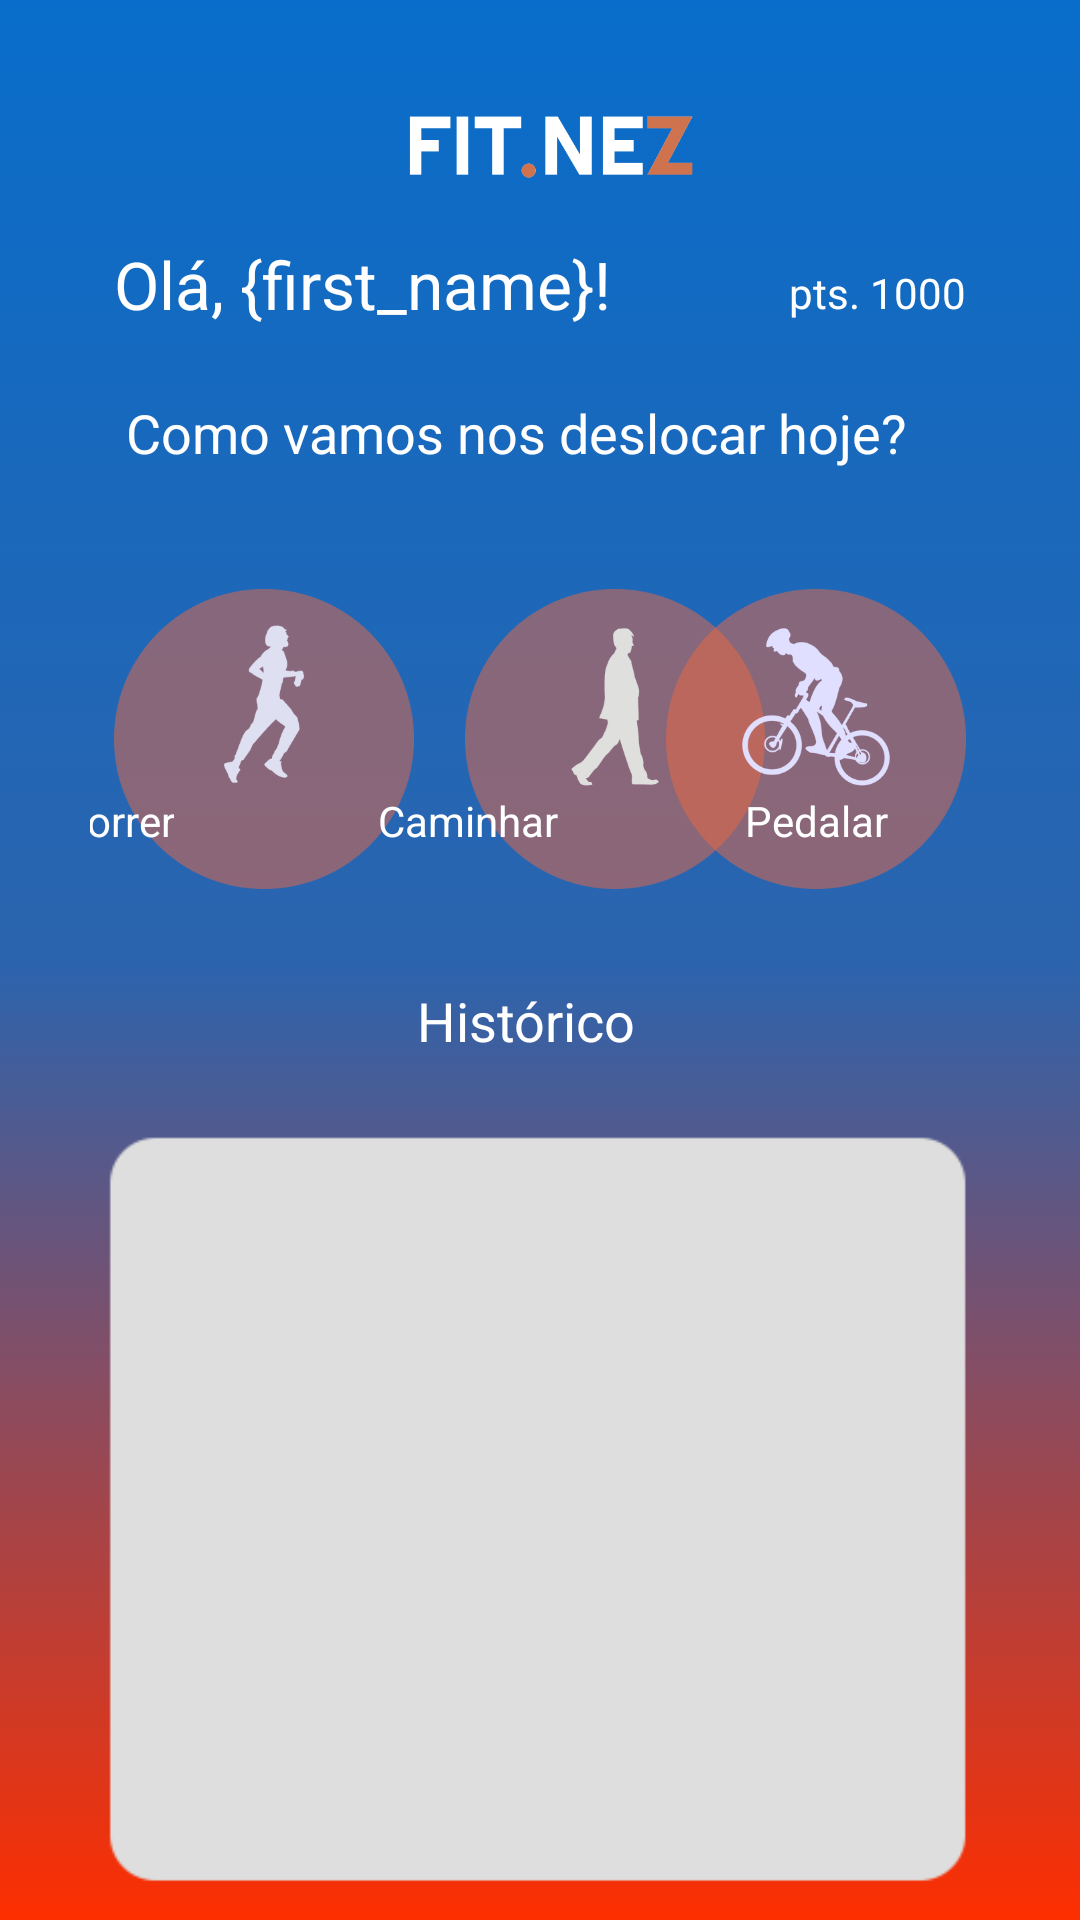

Reconstruct the res/layout file that produces this screen, plus the resources it refers to.
<!-- AndroidManifest.xml: application theme Theme.Esg -->
<!-- res/layout/activity_home.xml -->
<?xml version="1.0" encoding="utf-8"?>
<androidx.constraintlayout.widget.ConstraintLayout xmlns:android="http://schemas.android.com/apk/res/android"
    xmlns:app="http://schemas.android.com/apk/res-auto"
    xmlns:tools="http://schemas.android.com/tools"
    android:layout_width="match_parent"
    android:layout_height="match_parent"
    android:background="@drawable/background"
    android:paddingLeft="30dp"
    android:paddingRight="30dp"
    tools:context=".MainActivity">

    <ImageView
        android:id="@+id/imageView"
        android:layout_width="100dp"
        android:layout_height="100dp"
        android:layout_marginStart="8dp"
        android:layout_marginTop="40dp"
        app:layout_constraintStart_toStartOf="parent"
        app:layout_constraintTop_toBottomOf="@+id/textView7"
        app:srcCompat="@drawable/correr" />

    <ImageView
        android:id="@+id/imageView2"
        android:layout_width="100dp"
        android:layout_height="100dp"
        android:layout_marginTop="40dp"
        android:layout_marginStart="125dp"
        app:layout_constraintTop_toBottomOf="@+id/textView7"
        app:layout_constraintStart_toStartOf="parent"
        app:srcCompat="@drawable/caminhar" />

    <ImageView
        android:id="@+id/imageView3"
        android:layout_width="100dp"
        android:layout_height="100dp"
        android:layout_marginTop="40dp"
        android:layout_marginEnd="8dp"
        app:layout_constraintEnd_toEndOf="parent"
        app:layout_constraintTop_toBottomOf="@+id/textView7"
        app:srcCompat="@drawable/pedalar" />

    <ImageView
        android:id="@+id/imageViewLogo"
        android:layout_width="100dp"
        android:layout_height="50dp"
        android:layout_marginStart="6dp"
        android:layout_marginTop="24dp"
        app:srcCompat="@drawable/logo_retangular"
        app:layout_constraintEnd_toEndOf="parent"
        app:layout_constraintStart_toStartOf="parent"
        app:layout_constraintTop_toTopOf="parent" />

    <TextView
        android:id="@+id/textView2"
        android:layout_width="wrap_content"
        android:layout_height="wrap_content"
        android:layout_marginStart="8dp"
        android:layout_marginTop="80dp"
        android:text="Olá, {first_name}!"
        android:textAppearance="@style/TextAppearance.AppCompat.Large"
        android:textColor="#FFFFFF"
        app:layout_constraintStart_toStartOf="parent"
        app:layout_constraintTop_toTopOf="parent" />

    <TextView
        android:id="@+id/textView7"
        android:layout_width="wrap_content"
        android:layout_height="wrap_content"
        android:layout_marginStart="52dp"
        android:layout_marginTop="132dp"
        android:layout_marginEnd="68dp"
        android:text="Como vamos nos deslocar hoje?"
        android:textAppearance="@style/TextAppearance.AppCompat.Large"
        android:textColor="#FFFFFF"
        android:textSize="18sp"
        app:layout_constraintEnd_toEndOf="parent"
        app:layout_constraintStart_toStartOf="parent"
        app:layout_constraintTop_toTopOf="parent" />

    <TextView
        android:id="@+id/textView8"
        android:layout_width="wrap_content"
        android:layout_height="wrap_content"
        android:layout_marginStart="52dp"
        android:layout_marginTop="328dp"
        android:layout_marginEnd="68dp"
        android:text="Histórico"
        android:textAppearance="@style/TextAppearance.AppCompat.Large"
        android:textColor="#FFFFFF"
        android:textSize="18sp"
        app:layout_constraintEnd_toEndOf="parent"
        app:layout_constraintHorizontal_bias="0.534"
        app:layout_constraintStart_toStartOf="parent"
        app:layout_constraintTop_toTopOf="parent" />

    <TextView
        android:id="@+id/textView3"
        android:layout_width="wrap_content"
        android:layout_height="wrap_content"
        android:layout_marginTop="88dp"
        android:layout_marginEnd="8dp"
        android:text="pts. 1000"
        android:textColor="#FFFFFF"
        app:layout_constraintEnd_toEndOf="parent"
        app:layout_constraintTop_toTopOf="parent" />

    <TextView
        android:id="@+id/textView4"
        android:layout_width="wrap_content"
        android:layout_height="wrap_content"
        android:layout_marginTop="264dp"
        android:layout_marginEnd="272dp"
        android:text="Correr"
        android:textColor="#FFFFFF"
        app:layout_constraintEnd_toEndOf="parent"
        app:layout_constraintTop_toTopOf="parent" />

    <TextView
        android:id="@+id/textView5"
        android:layout_width="wrap_content"
        android:layout_height="wrap_content"
        android:layout_marginTop="264dp"
        android:layout_marginEnd="144dp"
        android:text="Caminhar"
        android:textColor="#FFFFFF"
        app:layout_constraintEnd_toEndOf="parent"
        app:layout_constraintTop_toTopOf="parent" />

    <TextView
        android:id="@+id/textView6"
        android:layout_width="wrap_content"
        android:layout_height="wrap_content"
        android:layout_marginTop="264dp"
        android:layout_marginEnd="34dp"
        android:text="Pedalar"
        android:textColor="#FFFFFF"
        app:layout_constraintEnd_toEndOf="parent"
        app:layout_constraintTop_toTopOf="parent" />


    <ImageView
        android:id="@+id/bg_historico"
        android:layout_width="wrap_content"
        android:layout_height="300dp"
        app:layout_constraintEnd_toEndOf="parent"
        app:layout_constraintTop_toBottomOf="@+id/textView8"
        app:srcCompat="@drawable/bg_real_oficial" />

</androidx.constraintlayout.widget.ConstraintLayout>
<!-- resources referenced by this layout -->
<resources>
  <!-- drawable background (drawable) -->
  <?xml version="1.0" encoding="utf-8"?>
  <selector xmlns:android="http://schemas.android.com/apk/res/android">
      <item>
          <shape>
              <gradient
                  android:angle="90"
                  android:startColor="#FD2E00"
                  android:centerColor="#2B64AE"
                  android:endColor="#086DCA"
                  android:type="linear" />
          </shape>
      </item>
  </selector>
  <!-- drawable bg_real_oficial: png bitmap (drawable, 3963 bytes) -->
  <!-- drawable caminhar: png bitmap (drawable, 12622 bytes) -->
  <!-- drawable correr: png bitmap (drawable, 14544 bytes) -->
  <!-- drawable logo_retangular: png bitmap (drawable, 7116 bytes) -->
  <!-- drawable pedalar: png bitmap (drawable, 26559 bytes) -->
  <style name="Theme.Esg" parent="Theme.MaterialComponents.DayNight.DarkActionBar">
          
          <item name="colorPrimary">@color/purple_500</item>
          <item name="colorPrimaryVariant">@color/purple_700</item>
          <item name="colorOnPrimary">@color/white</item>
          
          <item name="colorSecondary">@color/teal_200</item>
          <item name="colorSecondaryVariant">@color/teal_700</item>
          <item name="colorOnSecondary">@color/black</item>
          
          <item name="android:statusBarColor" tools:targetApi="l">?attr/colorPrimaryVariant</item>
          
      </style>
  <color name="purple_500">#FF6200EE</color>
  <color name="purple_700">#FF3700B3</color>
  <color name="white">#FFFFFFFF</color>
  <color name="teal_200">#FF03DAC5</color>
  <color name="teal_700">#FF018786</color>
  <color name="black">#FF000000</color>
</resources>
